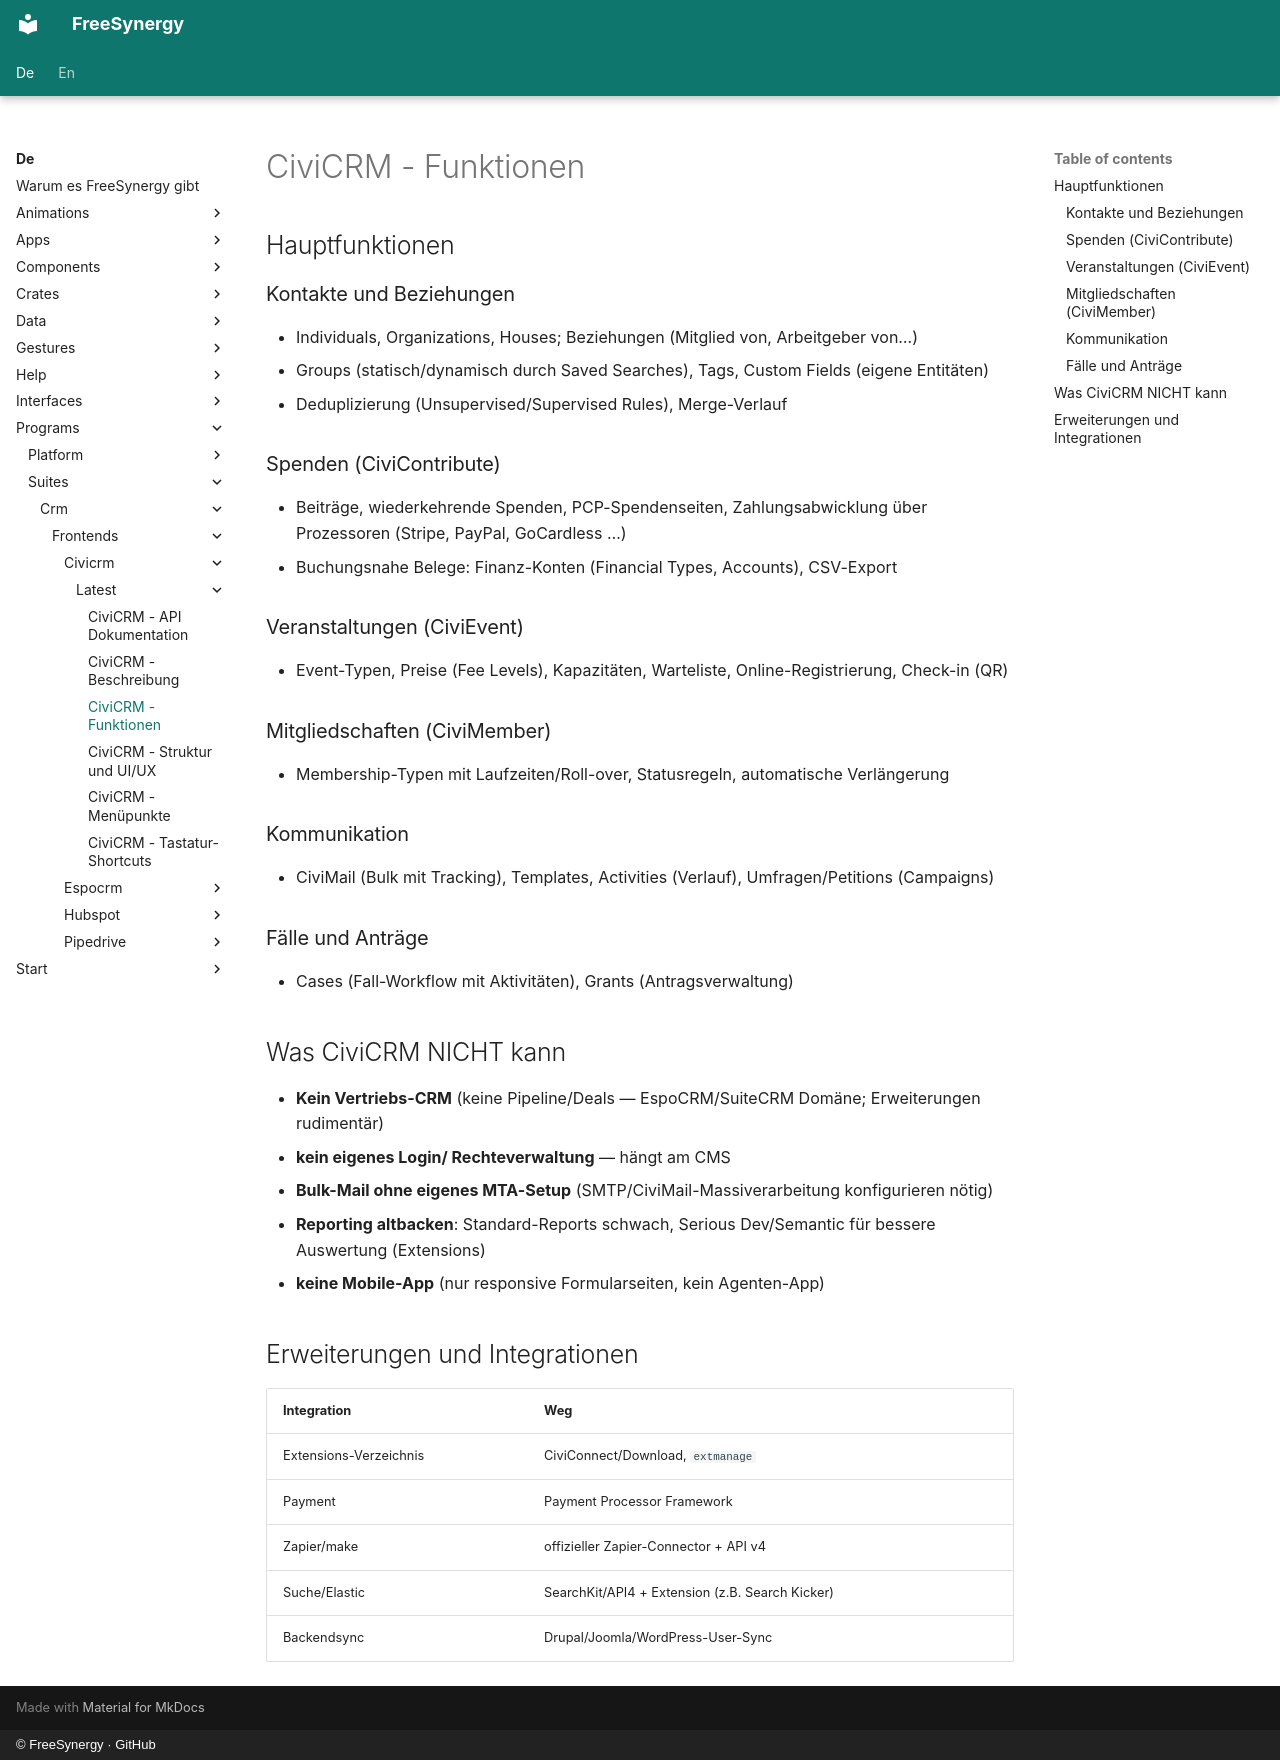

repository: FreeSynergy/fs-documentation · page: de/programs/suites/crm/frontends/civicrm/latest/features/index.html · generator: mkdocs · copyright: © FreeSynergy · GitHub

# CiviCRM - Funktionen

## Hauptfunktionen

### Kontakte und Beziehungen
- Individuals, Organizations, Houses; Beziehungen (Mitglied von, Arbeitgeber von…)
- Groups (statisch/dynamisch durch Saved Searches), Tags, Custom Fields (eigene Entitäten)
- Deduplizierung (Unsupervised/Supervised Rules), Merge-Verlauf

### Spenden (CiviContribute)
- Beiträge, wiederkehrende Spenden, PCP-Spendenseiten, Zahlungsabwicklung über Prozessoren (Stripe, PayPal, GoCardless …)
- Buchungsnahe Belege: Finanz-Konten (Financial Types, Accounts), CSV-Export

### Veranstaltungen (CiviEvent)
- Event-Typen, Preise (Fee Levels), Kapazitäten, Warteliste, Online-Registrierung, Check-in (QR)

### Mitgliedschaften (CiviMember)
- Membership-Typen mit Laufzeiten/Roll-over, Statusregeln, automatische Verlängerung

### Kommunikation
- CiviMail (Bulk mit Tracking), Templates, Activities (Verlauf), Umfragen/Petitions (Campaigns)

### Fälle und Anträge
- Cases (Fall-Workflow mit Aktivitäten), Grants (Antragsverwaltung)

## Was CiviCRM NICHT kann

- **Kein Vertriebs-CRM** (keine Pipeline/Deals — EspoCRM/SuiteCRM Domäne; Erweiterungen rudimentär)
- **kein eigenes Login/ Rechteverwaltung** — hängt am CMS
- **Bulk-Mail ohne eigenes MTA-Setup** (SMTP/CiviMail-Massiverarbeitung konfigurieren nötig)
- **Reporting altbacken**: Standard-Reports schwach, Serious Dev/Semantic für bessere Auswertung (Extensions)
- **keine Mobile-App** (nur responsive Formularseiten, kein Agenten-App)

## Erweiterungen und Integrationen

| Integration | Weg |
|-------------|-----|
| Extensions-Verzeichnis | CiviConnect/Download, `extmanage` |
| Payment | Payment Processor Framework |
| Zapier/make | offizieller Zapier-Connector + API v4 |
| Suche/Elastic | SearchKit/API4 + Extension (z.B. Search Kicker) |
| Backendsync | Drupal/Joomla/WordPress-User-Sync |
